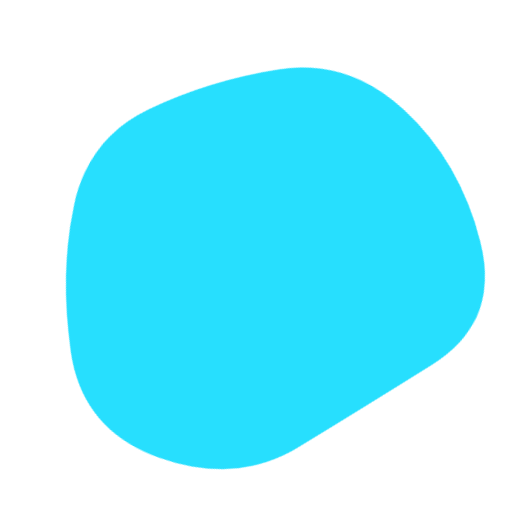
t = 0.00 s
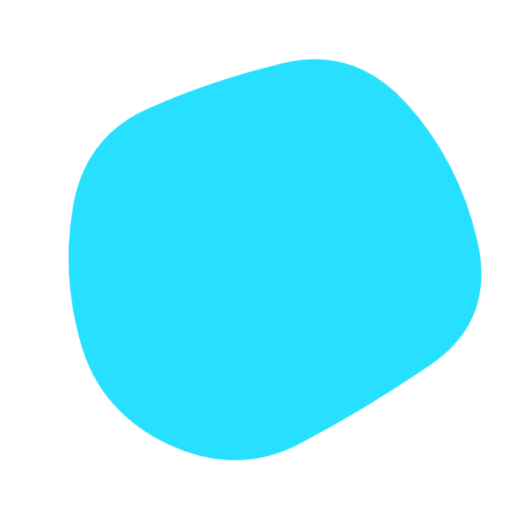
t = 1.67 s
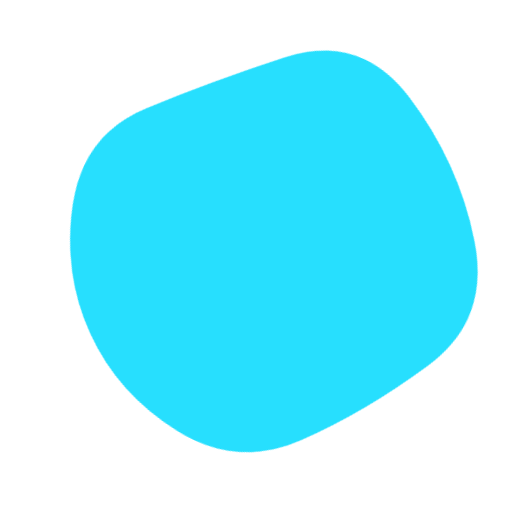
t = 3.33 s
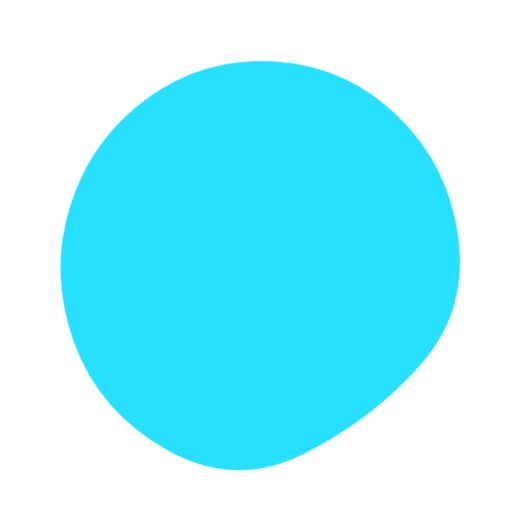
t = 5.00 s
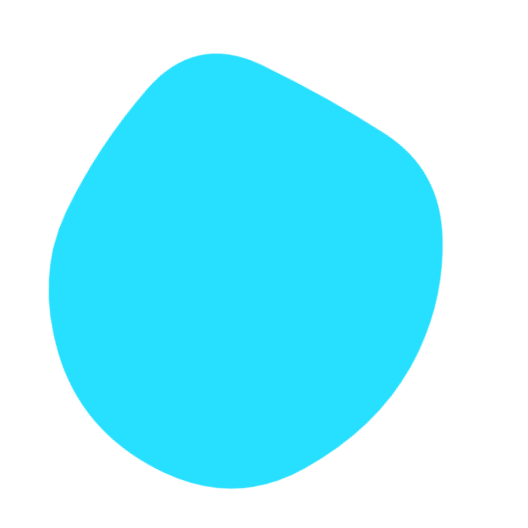
t = 6.67 s
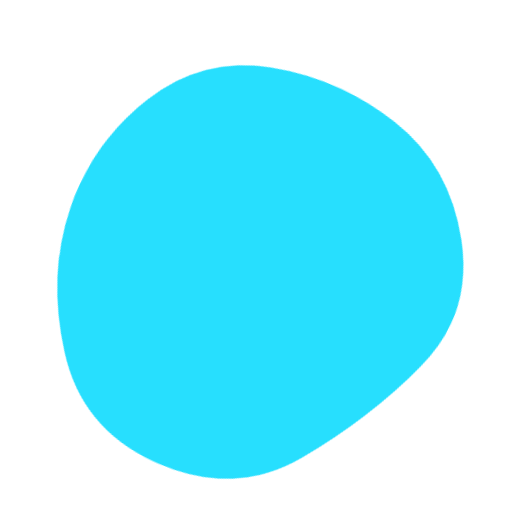
t = 8.33 s

The animated SVG that drew these frames (rendered in a browser with its animation timeline set to each time). Animation: 1 SMIL element (animate=1); one cycle of 10.00 s, repeats indefinitely.

<svg version="1.1" xmlns="http://www.w3.org/2000/svg" viewBox="0 0 500 500" width="100%" id="blobSvg" filter="blur(0px)" style="opacity: 1;" transform="rotate(-65)"><path id="blob" fill="url(#gradient)" style="opacity: 1;">
                            <animate attributeName="d" dur="10000ms" repeatCount="indefinite" values="M440.5,320.5Q418,391,355.5,442.5Q293,494,226,450.5Q159,407,99,367Q39,327,31.5,247.5Q24,168,89,125.5Q154,83,219.5,68Q285,53,335.5,94.5Q386,136,424.5,193Q463,250,440.5,320.5Z;M453.78747,319.98894Q416.97789,389.97789,353.96683,436.87838Q290.95577,483.77887,223.95577,447.43366Q156.95577,411.08845,105.64373,365.97789Q54.33169,320.86732,62.67444,252.61056Q71.01719,184.3538,113.01965,135.21007Q155.02211,86.06634,220.52211,66.46683Q286.02211,46.86732,335.5,91.94472Q384.97789,137.02211,437.78747,193.51106Q490.59704,250,453.78747,319.98894Z;M411.39826,313.90633Q402.59677,377.81265,342.92059,407.63957Q283.24442,437.46649,215.13648,432.5428Q147.02853,427.61911,82.23325,380.9572Q17.43796,334.29529,20.45223,250.83809Q23.46649,167.38089,82.5856,115.05707Q141.70471,62.73325,212.19045,63.73015Q282.67618,64.72705,352.67308,84.79839Q422.66998,104.86972,421.43486,177.43486Q420.19974,250,411.39826,313.90633Z;M440.5,320.5Q418,391,355.5,442.5Q293,494,226,450.5Q159,407,99,367Q39,327,31.5,247.5Q24,168,89,125.5Q154,83,219.5,68Q285,53,335.5,94.5Q386,136,424.5,193Q463,250,440.5,320.5Z;"></animate>
                        </path>
                        <defs>
                        <linearGradient id="gradient" x1="0%" y1="0%" x2="0%" y2="100%">
                            <stop offset="0%" style="stop-color: #27dffe;"></stop>
                            <stop offset="100%" style="stop-color: #27dffe;"></stop>
                        </linearGradient>
                        </defs>
                        
                    </svg>
